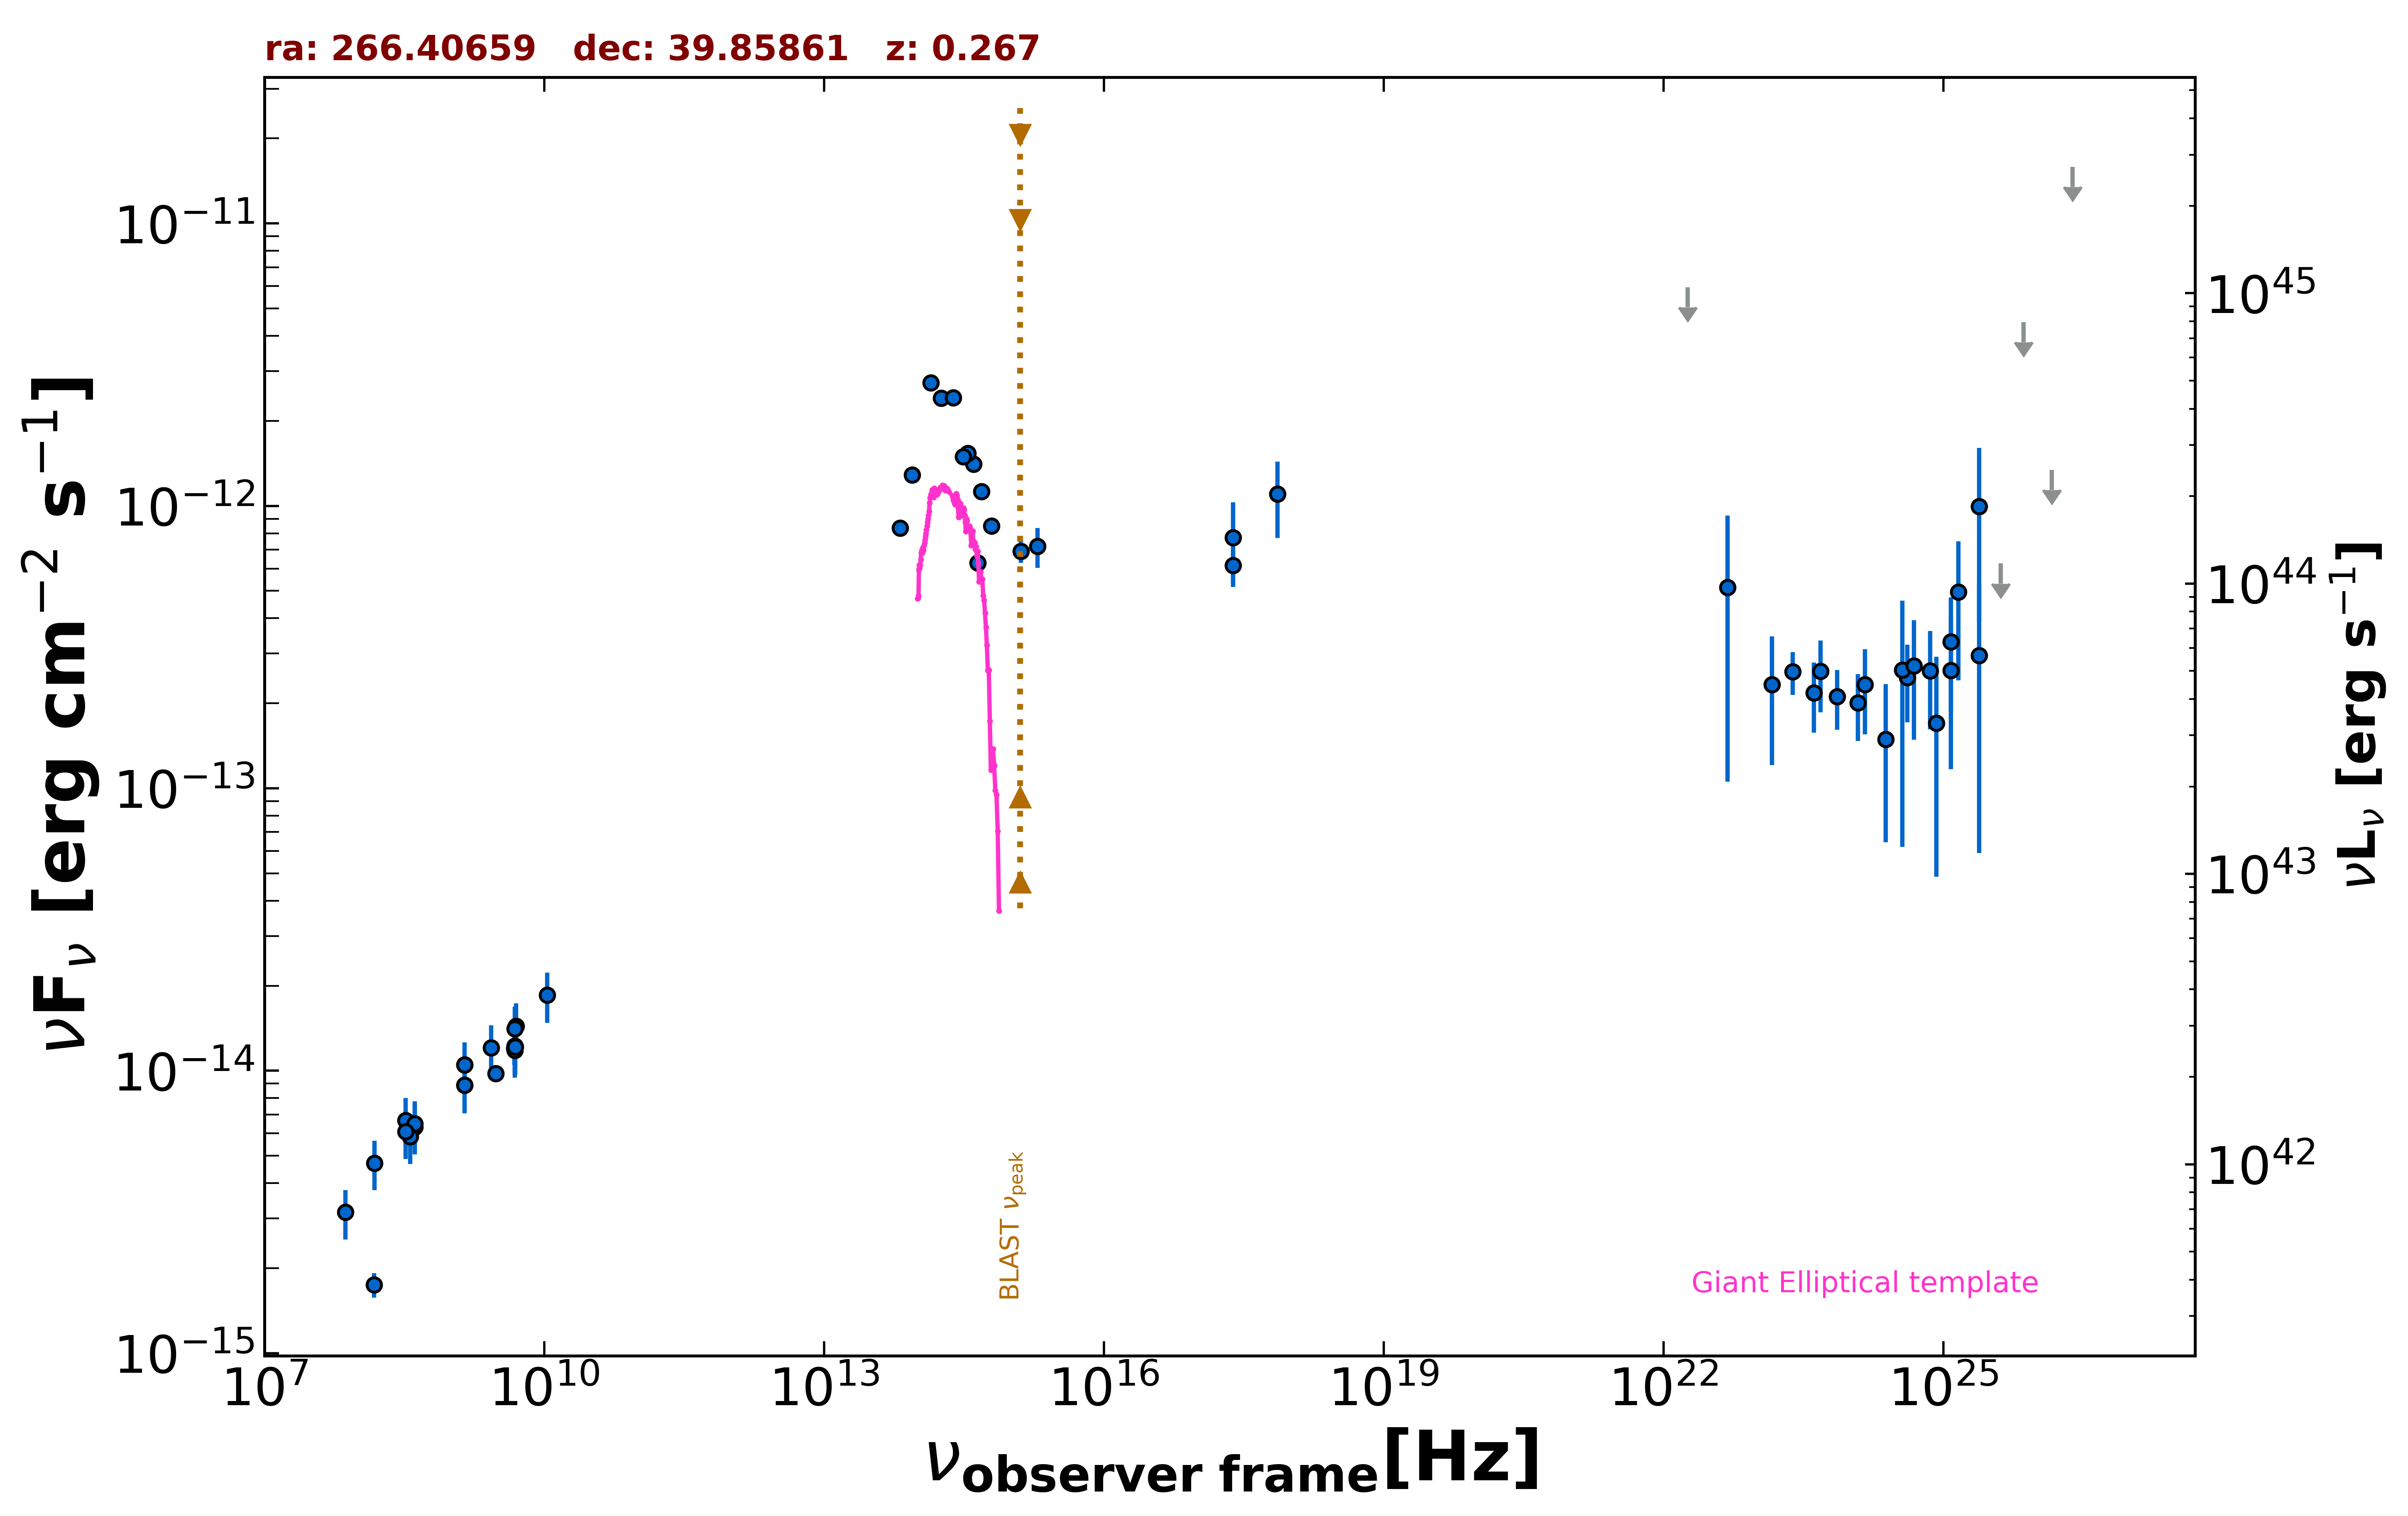

The file beside this chart, header and first rows:
freq., flux, err_flux, MJD_start, MJD_end, flag, catalog, reference
1.400e+09, 8.887e-15, 3.110e-16, 55000, 55000, , NVSS, Condon et al. 1998  AJ  115  1693
3.000e+09, 9.766e-15, 7.850e-17, 55000, 55000, , VLASSQL, Gordon et al. 2021  ApJS  255  30
2.418e+17, 7.731e-13, 2.571e-13, 55000, 55000, , XMMSL2, Saxton et al. 2008  A&A  480  611
7.253e+17, 1.102e-12, 3.321e-13, 55000, 55000, , XMMSL2, Saxton et al. 2008  A&A  480  611
2.418e+17, 6.161e-13, 8.980e-14, 55000, 55000, , RASS, Boller et al. 2016  A&A  103  1
1.500e+08, 1.747e-15, 1.745e-16, 55000, 55000, , TGSS150, Intema et al. 2017  A&A  598  A781
4.800e+09, 1.200e-14, 1.490e-15, 55000, 55000, , GB87, Gregory et al. 1992  VizieR  VIII/14/j20…
4.850e+09, 1.222e-14, 0.000e+00, 55000, 55000, , NORTH20, White and Becker  1992  ApJS  79  331
1.400e+09, 1.051e-14, 0.000e+00, 55000, 55000, , NORTH20, White and Becker  1992  ApJS  79  331
3.650e+08, 6.300e-15, 0.000e+00, 55000, 55000, , NORTH20, White and Becker  1992  ApJS  79  331
1.389e+14, 2.733e-12, 1.335e-13, 55000, 55000, , 2MASS, Skrutskie et al. 2006  AJ  131  1163
1.804e+14, 2.411e-12, 1.600e-13, 55000, 55000, , 2MASS, Skrutskie et al. 2006  AJ  131  1163
2.427e+14, 2.413e-12, 1.535e-13, 55000, 55000, , 2MASS, Skrutskie et al. 2006  AJ  131  1163
8.817e+13, 1.287e-12, 3.500e-15, 55000, 55000, , UNWISE, Schlafly et al. 2019  ApJS  240  30
6.517e+13, 8.341e-13, 4.150e-15, 55000, 55000, , UNWISE, Schlafly et al. 2019  ApJS  240  30
4.455e+14, 6.276e-13, 0.000e+00, 55000, 55000, , GAIA, The Gaia Collaboration 2016  A&A  595  A…
6.233e+14, 8.487e-13, 1.280e-14, 55000, 55000, , PanSTARRS, Flewelling et al. 2020  ApJS  251  7
4.859e+14, 1.123e-12, 6.000e-15, 55000, 55000, , PanSTARRS, Flewelling et al. 2020  ApJS  251  7
3.987e+14, 1.405e-12, 1.900e-14, 55000, 55000, , PanSTARRS, Flewelling et al. 2020  ApJS  251  7
3.462e+14, 1.537e-12, 3.700e-14, 55000, 55000, , PanSTARRS, Flewelling et al. 2020  ApJS  251  7
3.116e+14, 1.496e-12, 4.500e-14, 55000, 55000, , PanSTARRS, Flewelling et al. 2020  ApJS  251  7
1.948e+15, 7.194e-13, 1.164e-13, 55000, 55000, , GALEX, Morrissey et al. 2007  ApJS  173  682
1.295e+15, 6.909e-13, 6.200e-14, 55000, 55000, , GALEX, Morrissey et al. 2007  ApJS  173  682
4.110e+23, 2.180e-13, 6.040e-14, 55000, 55000, , 2BIGB, Arsioli et al. 2020  MNRAS  493  2438
7.254e+23, 2.115e-13, 5.060e-14, 55000, 55000, , 2BIGB, Arsioli et al. 2020  MNRAS  493  2438
1.209e+24, 2.005e-13, 5.340e-14, 55000, 55000, , 2BIGB, Arsioli et al. 2020  MNRAS  493  2438
2.418e+24, 1.490e-13, 8.450e-14, 55000, 55000, , 2BIGB, Arsioli et al. 2020  MNRAS  493  2438
4.111e+24, 2.466e-13, 7.560e-14, 55000, 55000, , 2BIGB, Arsioli et al. 2020  MNRAS  493  2438
7.254e+24, 2.609e-13, 9.920e-14, 55000, 55000, , 2BIGB, Arsioli et al. 2020  MNRAS  493  2438
1.209e+25, 2.618e-13, 1.450e-13, 55000, 55000, , 2BIGB, Arsioli et al. 2020  MNRAS  493  2438
2.418e+25, 2.951e-13, 2.361e-13, 55000, 55000, , 2BIGB, Arsioli et al. 2020  MNRAS  493  2438
4.110e+25, 6.250e-13, 0.000e+00, 55000, 55000, UL, 2BIGB, Arsioli et al. 2020  MNRAS  493  2438
1.209e+25, 3.300e-13, 1.444e-13, 55000, 55000, , 3FHL, The Fermi-LAT Collaboration 2017  ApJS  …
3.627e+24, 2.619e-13, 1.998e-13, 55000, 55000, , 3FHL, The Fermi-LAT Collaboration 2017  ApJS  …
8.462e+24, 1.703e-13, 1.217e-13, 55000, 55000, , 3FHL, The Fermi-LAT Collaboration 2017  ApJS  …
2.418e+25, 9.959e-13, 6.072e-13, 55000, 55000, , 3FHL, The Fermi-LAT Collaboration 2017  ApJS  …
7.253e+25, 4.474e-12, 0.000e+00, 55000, 55000, UL, 3FHL, The Fermi-LAT Collaboration 2017  ApJS  …
2.418e+26, 1.585e-11, 0.000e+00, 55000, 55000, UL, 3FHL, The Fermi-LAT Collaboration 2017  ApJS  …
2.418e+23, 2.585e-13, 4.450e-14, 55000, 55000, , 4FGL-DR3, The Fermi-LAT Collaboration 2022  arXiv:…
1.813e+22, 5.942e-12, 0.000e+00, 55000, 55000, UL, 4FGL-DR3, The Fermi-LAT Collaboration 2022  arXiv:…
4.835e+22, 5.144e-13, 4.088e-13, 55000, 55000, , 4FGL-DR3, The Fermi-LAT Collaboration 2022  arXiv:…
1.451e+23, 2.329e-13, 1.122e-13, 55000, 55000, , 4FGL-DR3, The Fermi-LAT Collaboration 2022  arXiv:…
4.835e+23, 2.597e-13, 7.425e-14, 55000, 55000, , 4FGL-DR3, The Fermi-LAT Collaboration 2022  arXiv:…
1.451e+24, 2.328e-13, 7.740e-14, 55000, 55000, , 4FGL-DR3, The Fermi-LAT Collaboration 2022  arXiv:…
4.835e+24, 2.714e-13, 1.228e-13, 55000, 55000, , 4FGL-DR3, The Fermi-LAT Collaboration 2022  arXiv:…
1.451e+25, 4.955e-13, 2.541e-13, 55000, 55000, , 4FGL-DR3, The Fermi-LAT Collaboration 2022  arXiv:…
1.451e+26, 1.341e-12, 0.000e+00, 55000, 55000, UL, 4FGL-DR3, The Fermi-LAT Collaboration 2022  arXiv:…
7.254e+24, 2.609e-13, 9.920e-14, 55000, 55000, , DEBL, EBL-corrected flux
1.209e+25, 4.332e-13, 2.399e-13, 55000, 55000, , DEBL, EBL-corrected flux
2.418e+25, 2.185e-12, 1.749e-12, 55000, 55000, , DEBL, EBL-corrected flux
1.209e+25, 5.461e-13, 2.390e-13, 55000, 55000, , DEBL, EBL-corrected flux
8.462e+24, 2.002e-13, 1.431e-13, 55000, 55000, , DEBL, EBL-corrected flux
2.418e+25, 3.979e-12, 2.426e-12, 55000, 55000, , DEBL, EBL-corrected flux
4.835e+24, 2.714e-13, 1.228e-13, 55000, 55000, , DEBL, EBL-corrected flux
1.451e+25, 9.474e-13, 4.855e-13, 55000, 55000, , DEBL, EBL-corrected flux
4.080e+08, 6.324e-15, 1.265e-15, 55000, 55000, , SPECFINDV3, Stein et al.  2021  A&A  655  A17
1.070e+10, 1.851e-14, 3.745e-15, 55000, 55000, , SPECFINDV3, Stein et al.  2021  A&A  655  A17
2.700e+09, 1.207e-14, 2.402e-15, 55000, 55000, , SPECFINDV3, Stein et al.  2021  A&A  655  A17
5.000e+09, 1.440e-14, 2.900e-15, 55000, 55000, , SPECFINDV3, Stein et al.  2021  A&A  655  A17
4.850e+09, 1.407e-14, 2.815e-15, 55000, 55000, , SPECFINDV3, Stein et al.  2021  A&A  655  A17
... 12 more rows
